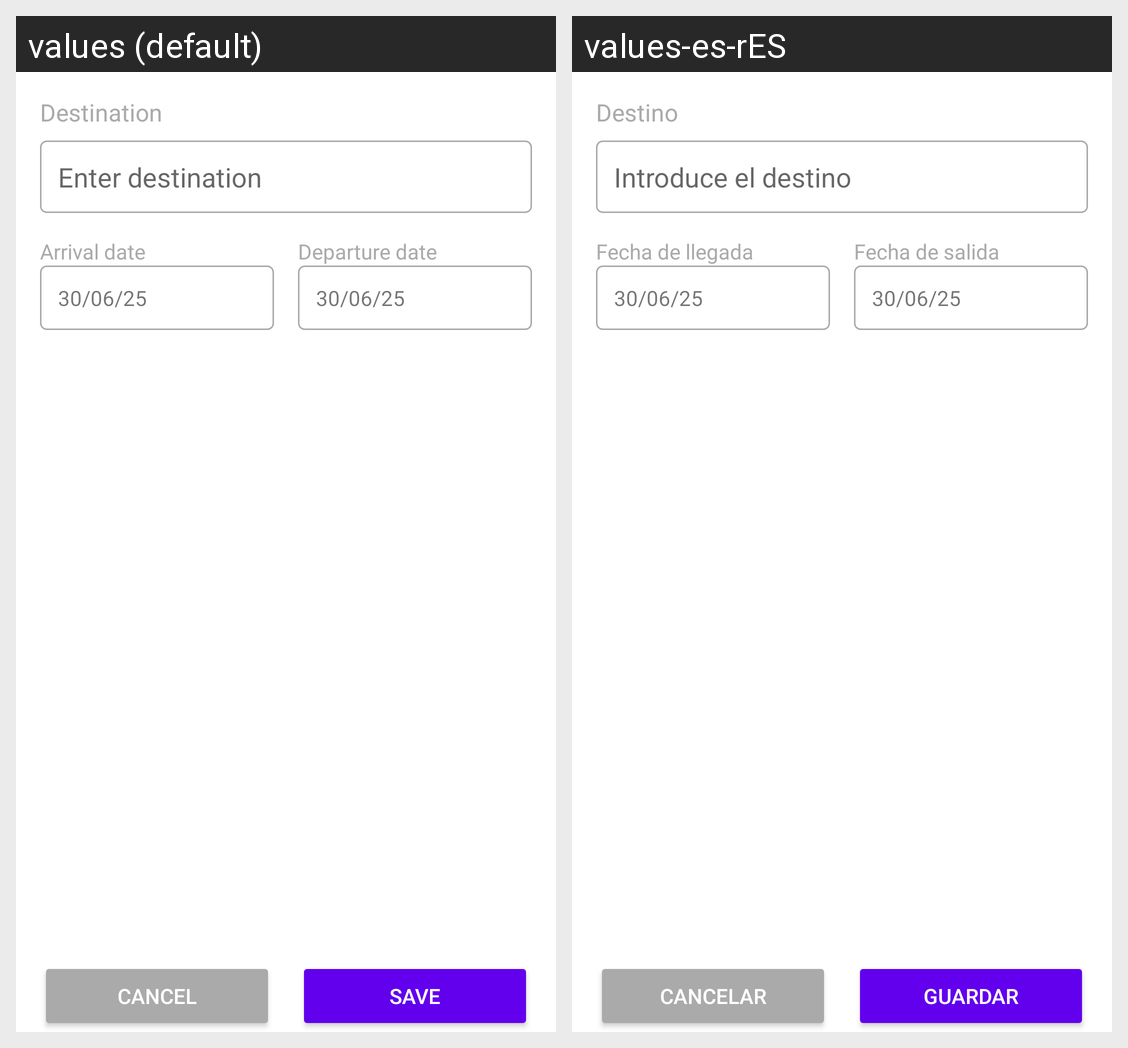

For this localized Android screen grid, give each drawn string resource with its value in every locale shown.
Android screen res/layout/activity_new_destination.xml rendered under 2 locales, left to right: values (default), values-es-rES. Device: Nexus 5 (rendered at 1080×1920; each locale shown at half size, 540×960, under a caption strip naming it); theme Theme.TravelWeather.
Strings drawn on this screen, with the default value and each locale's value (text and hints the layout hard-codes, and strings that could not be matched under every locale, appear in the picture but are not listed):

destination_label
  values: Destination
  values-es-rES: Destino

destination_placeholder
  values: Enter destination
  values-es-rES: Introduce el destino

arrival_date_label
  values: Arrival date
  values-es-rES: Fecha de llegada

departure_date_label
  values: Departure date
  values-es-rES: Fecha de salida

cancel
  values: Cancel
  values-es-rES: Cancelar

save
  values: Save
  values-es-rES: Guardar
